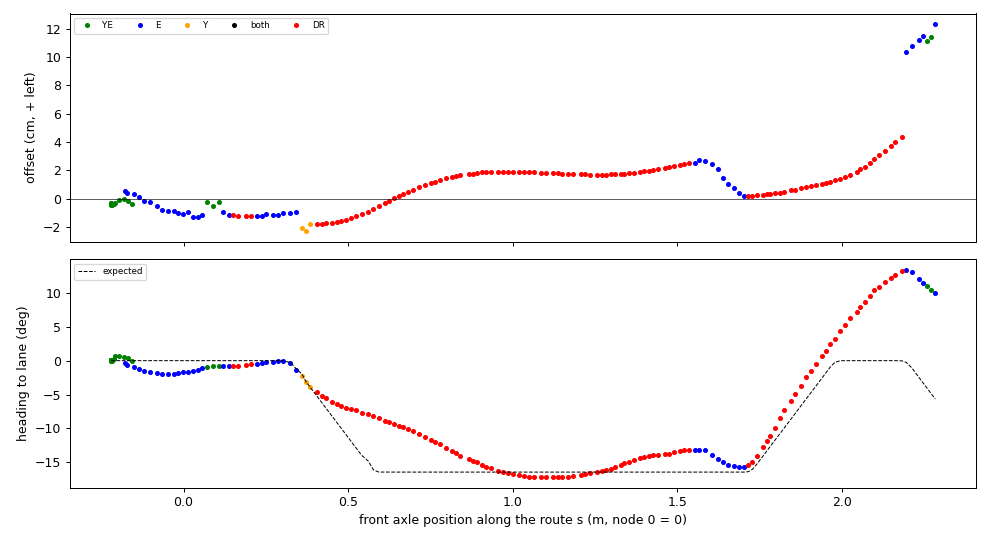

Values plotted in this chart, from the file beside it:
t, s, d_cm, h_deg, h_exp_deg, src, dr_m
1795043792, -0.220, -0.39, 0.05, 0.00, YE, 0.000
1795043792, -0.220, -0.37, 0.09, 0.00, YE, 0.000
1795043792, -0.220, -0.35, 0.05, 0.00, YE, 0.000
1795043792, -0.220, -0.37, 0.03, 0.00, YE, 0.000
1795043792, -0.220, -0.38, 0.04, 0.00, YE, 0.000
1795043792, -0.220, -0.34, 0.06, 0.00, YE, 0.000
1795043792, -0.220, -0.38, 0.06, 0.00, YE, 0.000
1795043792, -0.220, -0.37, 0.05, 0.00, YE, 0.000
1795043792, -0.220, -0.38, 0.04, 0.00, YE, 0.000
1795043793, -0.220, -0.38, 0.04, 0.00, YE, 0.000
1795043793, -0.220, -0.37, 0.07, 0.00, YE, 0.000
1795043793, -0.220, -0.36, 0.07, 0.00, YE, 0.000
1795043793, -0.219, -0.39, -0.01, 0.00, YE, 0.000
1795043793, -0.219, -0.44, -0.03, 0.00, YE, 0.000
1795043793, -0.217, -0.45, 0.01, 0.00, YE, 0.000
1795043793, -0.213, -0.40, 0.24, 0.00, YE, 0.000
1795043793, -0.209, -0.30, 0.67, 0.00, YE, 0.000
1795043793, -0.196, -0.07, 0.68, 0.00, YE, 0.000
1795043793, -0.180, -0.05, 0.56, 0.00, YE, 0.000
1795043793, -0.168, -0.19, 0.32, 0.00, YE, 0.000
1795043793, -0.156, -0.36, -0.01, 0.00, YE, 0.000
1795043794, -0.179, 0.54, -0.35, 0.00, E, 0.000
1795043794, -0.171, 0.41, -0.58, 0.00, E, 0.000
1795043794, -0.150, 0.29, -0.95, 0.00, E, 0.000
1795043794, -0.135, 0.11, -1.23, 0.00, E, 0.000
1795043794, -0.119, -0.18, -1.48, 0.00, E, 0.000
1795043794, -0.104, -0.23, -1.70, 0.00, E, 0.000
1795043794, -0.081, -0.54, -1.88, 0.00, E, 0.000
1795043794, -0.067, -0.78, -1.97, 0.00, E, 0.000
1795043794, -0.048, -0.86, -2.04, 0.00, E, 0.000
1795043794, -0.030, -0.85, -1.96, 0.00, E, 0.000
1795043794, -0.017, -1.01, -1.87, 0.00, E, 0.000
1795043794, -0.001, -1.06, -1.75, 0.00, E, 0.000
1795043794, 0.015, -0.95, -1.63, 0.00, E, 0.000
1795043795, 0.028, -1.28, -1.50, 0.00, E, 0.000
1795043795, 0.043, -1.31, -1.34, 0.00, E, 0.000
1795043795, 0.056, -1.18, -1.15, 0.00, E, 0.000
1795043795, 0.070, -0.28, -1.01, 0.00, YE, 0.000
1795043795, 0.089, -0.50, -0.85, 0.00, YE, 0.000
1795043795, 0.107, -0.25, -0.83, 0.00, YE, 0.000
1795043795, 0.120, -0.94, -0.83, 0.00, E, 0.000
1795043795, 0.137, -1.18, -0.85, 0.00, E, 0.000
1795043795, 0.151, -1.20, -0.80, 0.00, none, 0.014
1795043795, 0.167, -1.22, -0.74, 0.00, none, 0.030
1795043795, 0.191, -1.24, -0.63, 0.00, none, 0.054
1795043795, 0.203, -1.25, -0.54, 0.00, none, 0.066
1795043795, 0.222, -1.23, -0.43, 0.00, E, 0.000
1795043796, 0.237, -1.23, -0.32, 0.00, E, 0.000
1795043796, 0.250, -1.11, -0.23, 0.00, E, 0.000
1795043796, 0.273, -1.19, -0.13, 0.00, E, 0.000
1795043796, 0.288, -1.14, -0.08, 0.00, E, 0.000
1795043796, 0.302, -1.05, -0.10, 0.00, E, 0.000
1795043796, 0.325, -0.99, -0.39, -0.29, E, 0.000
1795043796, 0.343, -0.98, -1.44, -1.22, E, 0.000
1795043796, 0.360, -2.08, -2.32, -2.02, Y, 0.000
1795043796, 0.372, -2.31, -3.17, -3.12, Y, 0.000
1795043796, 0.384, -1.81, -3.86, -3.92, Y, 0.000
1795043796, 0.404, -1.81, -4.66, -5.16, none, 0.019
1795043796, 0.421, -1.79, -5.22, -6.24, none, 0.036
1795043796, 0.433, -1.76, -5.58, -7.01, none, 0.048
... 119 more rows
